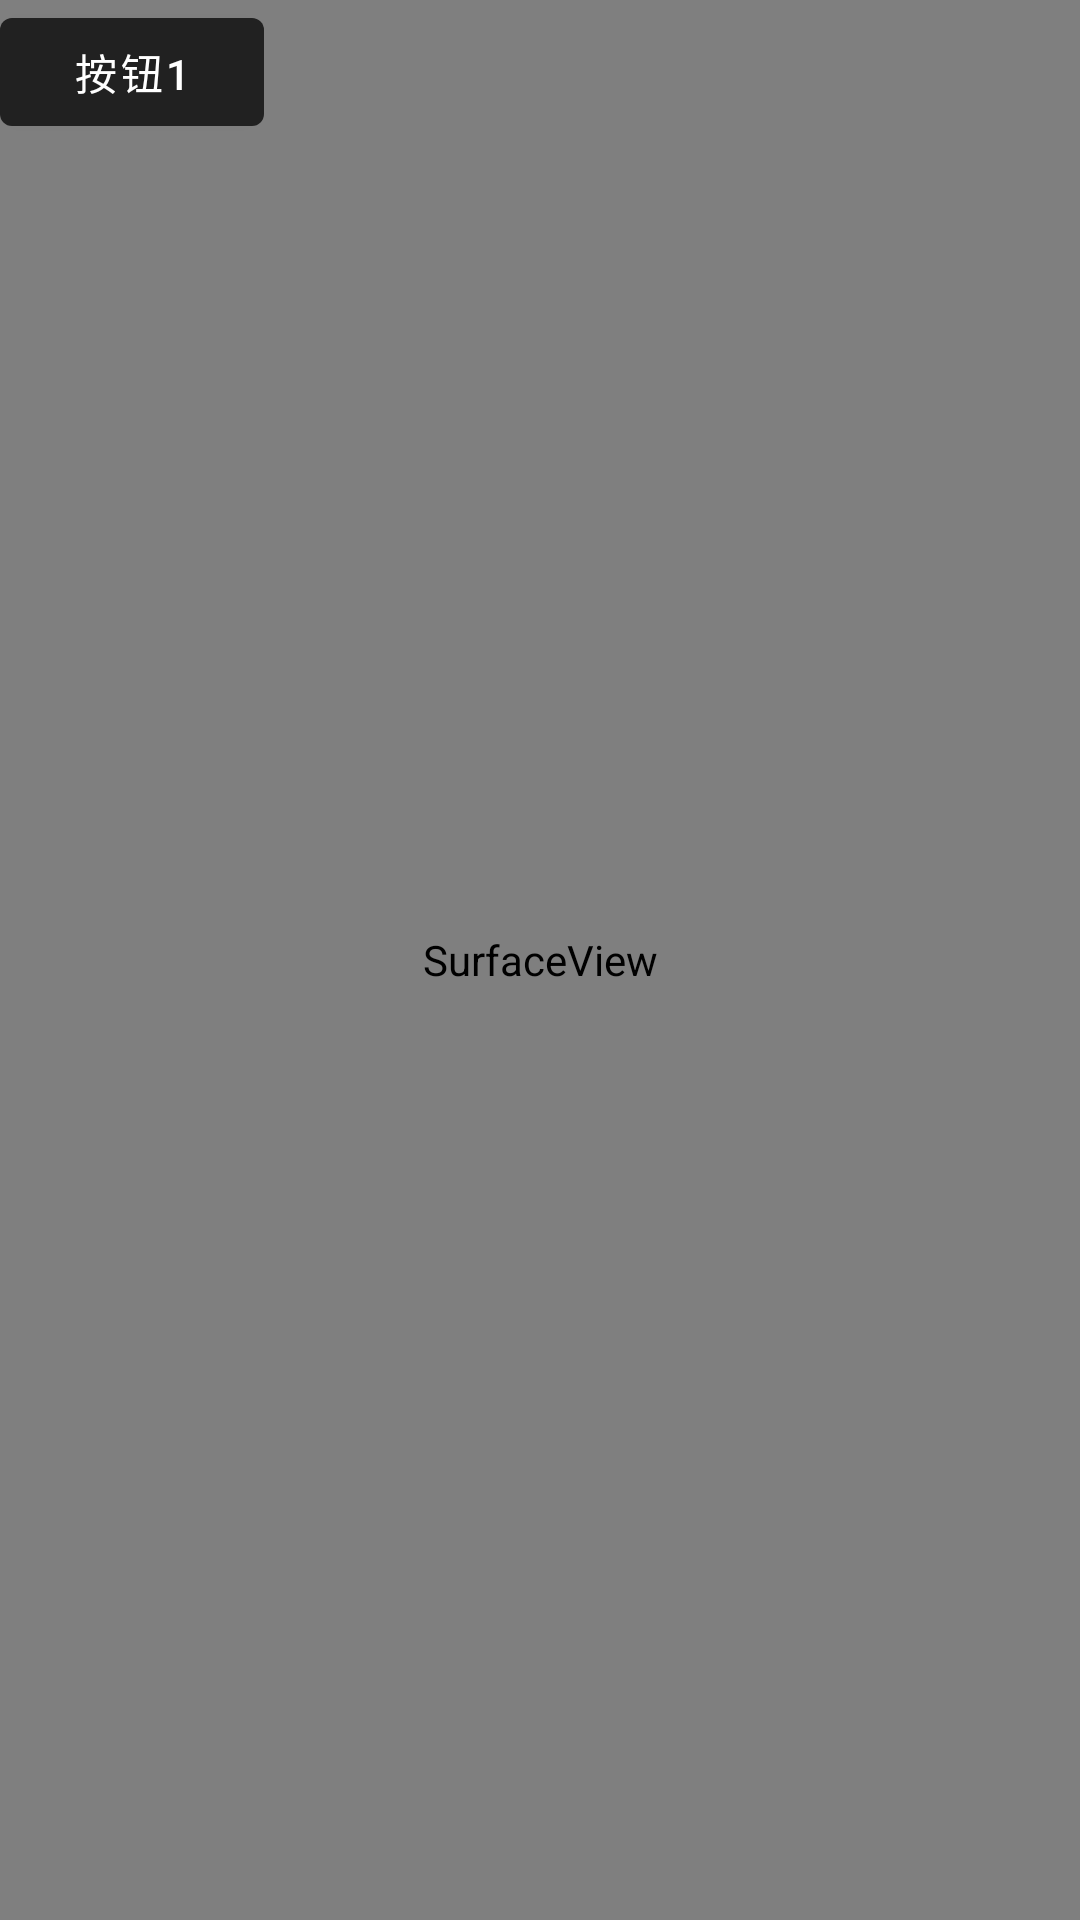

Android layout source for this screen:
<!-- AndroidManifest.xml: activity theme Transparent -->
<!-- res/layout/activity_surface.xml -->
<?xml version="1.0" encoding="utf-8"?>
<androidx.constraintlayout.widget.ConstraintLayout xmlns:android="http://schemas.android.com/apk/res/android"
    xmlns:app="http://schemas.android.com/apk/res-auto"
    xmlns:tools="http://schemas.android.com/tools"
    android:layout_width="match_parent"
    android:layout_height="match_parent"
    android:background="#00000000"
    tools:context=".SurfaceActivity">

    <Button
        android:id="@+id/btn_test1"
        android:text="@string/btnTest1"
        android:layout_width="wrap_content"
        android:layout_height="wrap_content" />

    <SurfaceView
        android:id="@+id/surfaceView"
        android:background="#00000000"
        android:layout_width="match_parent"
        android:layout_height="match_parent" />


</androidx.constraintlayout.widget.ConstraintLayout>
<!-- resources referenced by this layout -->
<resources>
  <string name="btnTest1">按钮1</string>
  <style name="Transparent" parent="Theme.MaterialComponents.DayNight.DarkActionBar">
          <item name="android:windowIsTranslucent">true</item>
          <item name="android:windowBackground">@android:color/transparent</item>
          <item name="android:windowContentOverlay">@null</item>
          <item name="android:windowNoTitle">true</item>
          <item name="android:windowIsFloating">true</item>
          <item name="android:backgroundDimEnabled">false</item>
      </style>
</resources>
